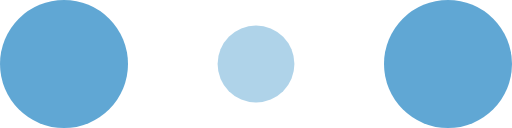
t = 0.00 s
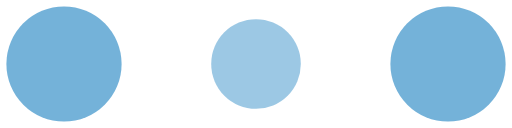
t = 0.10 s
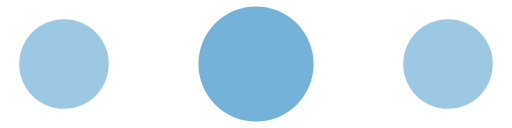
t = 0.30 s
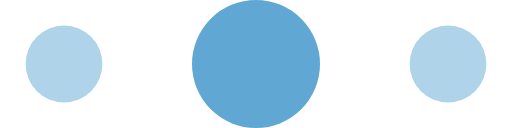
t = 0.40 s
t = 0.50 s: frame unchanged from t = 0.30 s, image omitted
t = 0.70 s: frame unchanged from t = 0.10 s, image omitted

The animated SVG that drew these frames (rendered in a browser with its animation timeline set to each time). Animation: 6 SMIL elements (animate=6); one cycle of 0.80 s, repeats indefinitely.

<!-- By Sam Herbert (@sherb), for everyone. More @ http://goo.gl/7AJzbL -->
<svg width="120" height="30" viewBox="0 0 120 30" xmlns="http://www.w3.org/2000/svg" fill="#60a7d4">
    <circle cx="15" cy="15" r="15">
        <animate attributeName="r" from="15" to="15"
                 begin="0s" dur="0.8s"
                 values="15;9;15" calcMode="linear"
                 repeatCount="indefinite" />
        <animate attributeName="fill-opacity" from="1" to="1"
                 begin="0s" dur="0.8s"
                 values="1;.5;1" calcMode="linear"
                 repeatCount="indefinite" />
    </circle>
    <circle cx="60" cy="15" r="9" fill-opacity="0.3">
        <animate attributeName="r" from="9" to="9"
                 begin="0s" dur="0.8s"
                 values="9;15;9" calcMode="linear"
                 repeatCount="indefinite" />
        <animate attributeName="fill-opacity" from="0.5" to="0.5"
                 begin="0s" dur="0.8s"
                 values=".5;1;.5" calcMode="linear"
                 repeatCount="indefinite" />
    </circle>
    <circle cx="105" cy="15" r="15">
        <animate attributeName="r" from="15" to="15"
                 begin="0s" dur="0.8s"
                 values="15;9;15" calcMode="linear"
                 repeatCount="indefinite" />
        <animate attributeName="fill-opacity" from="1" to="1"
                 begin="0s" dur="0.8s"
                 values="1;.5;1" calcMode="linear"
                 repeatCount="indefinite" />
    </circle>
</svg>
